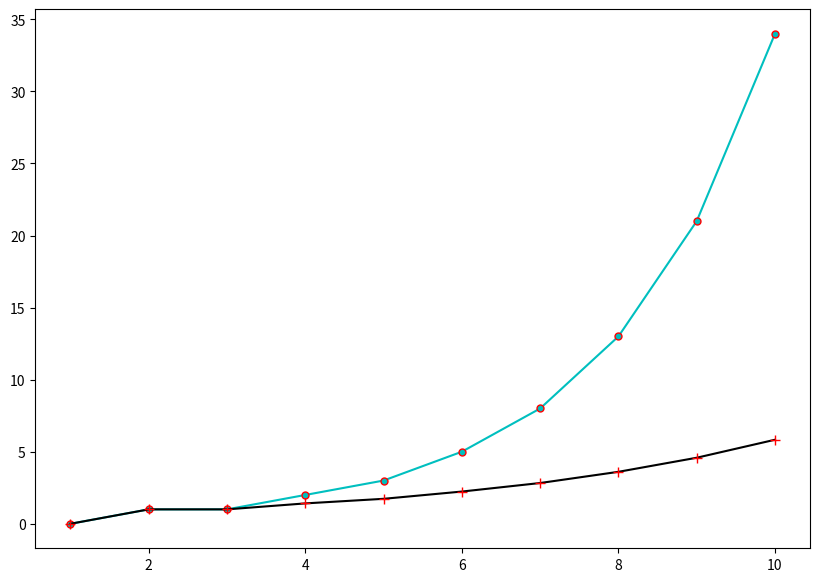

The matplotlib source for this figure:
#first 10 terms of fibonacci series are stored in a list namely fib
#  fib = [0,1,1,2,3,5,8,13,21,34]
#WAP to plot fibonacci terms and their square root with two separate line on same plot
import matplotlib.pyplot as plt
import numpy as np
fib=[0,1,1,2,3,5,8,13,21,34]
sqfib=np.sqrt(fib)
fib=[0,1,1,2,3,5,8,13,21,34]
sqfib=np.sqrt(fib)
plt.figure(figsize=(10,7))
plt.plot(range(1,11),fib,'co',markersize=5,
linestyle="solid",markeredgecolor='r')
plt.plot(range(1,11),sqfib,'k+',markersize=7,
linestyle="solid",markeredgecolor='r')
plt.show()